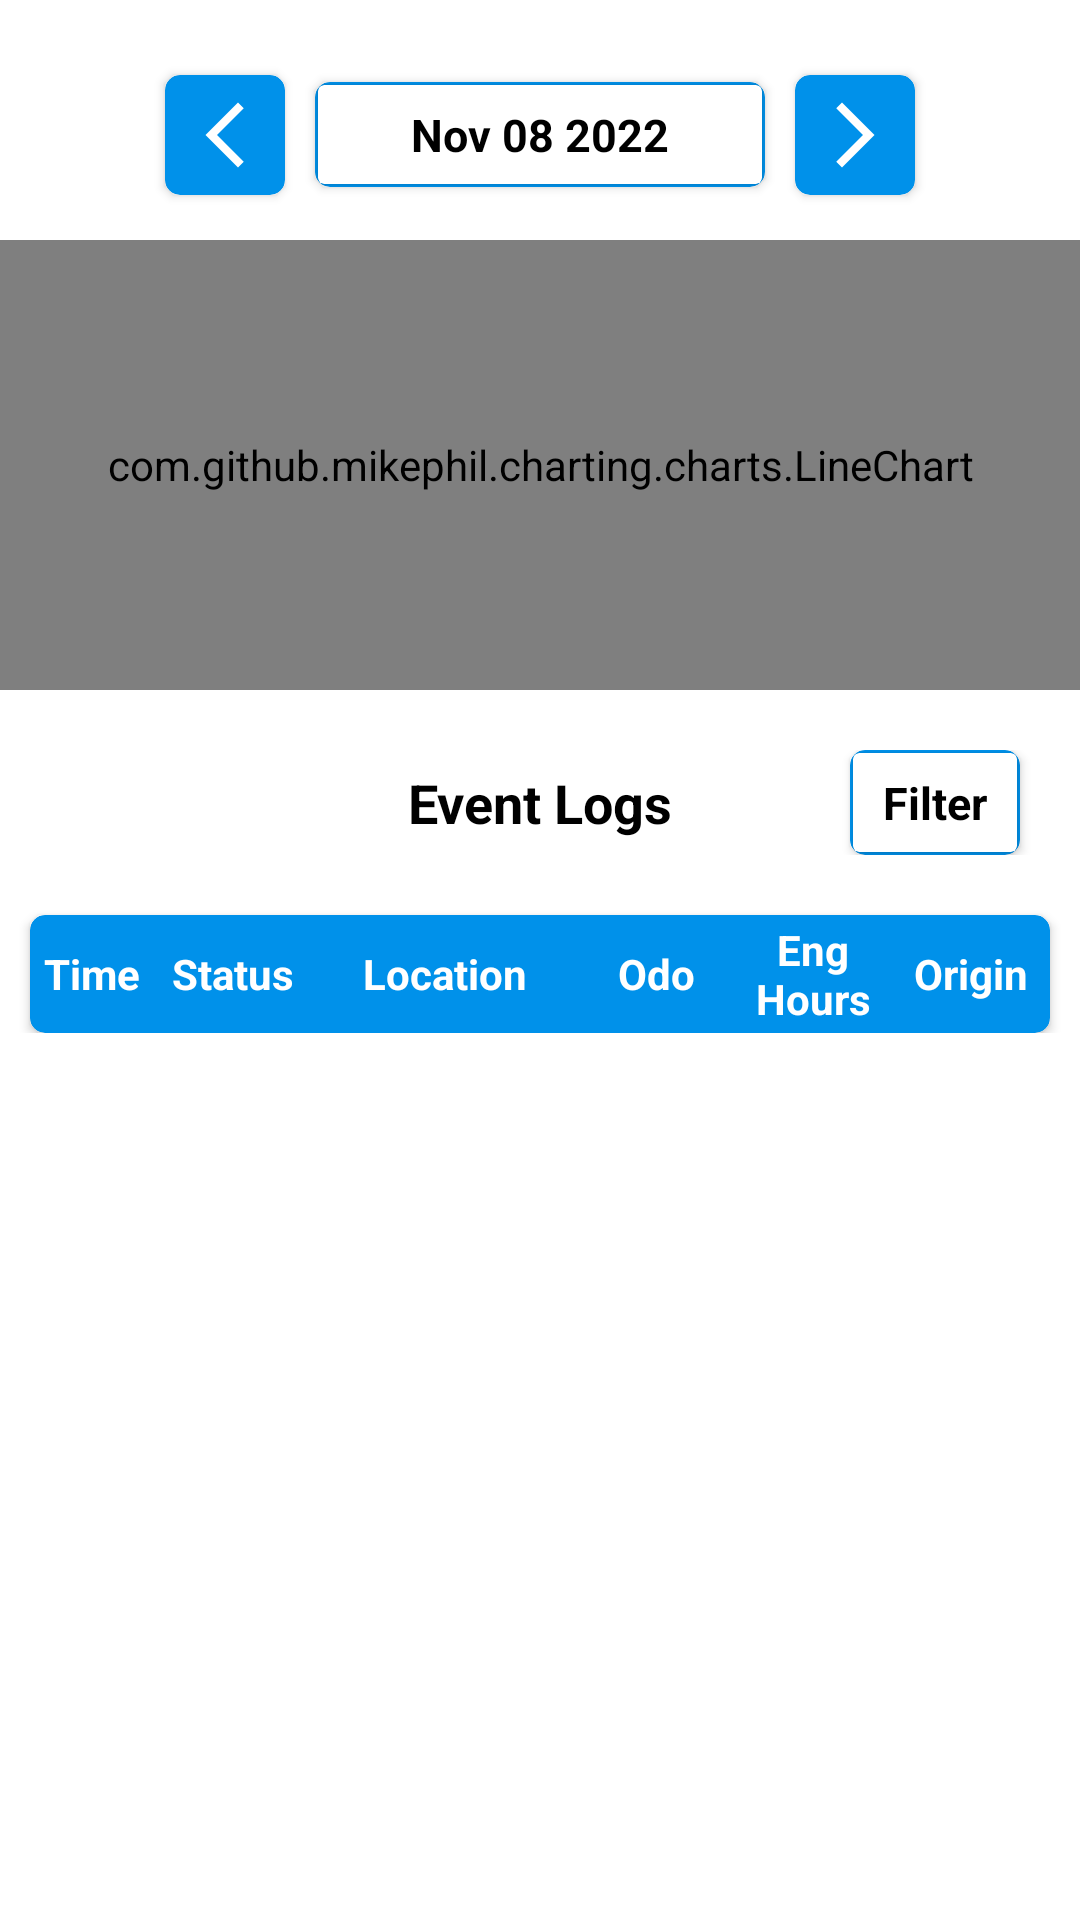

The Android layout XML behind this screen, and the referenced resources:
<!-- AndroidManifest.xml: application theme Theme.Eld -->
<!-- res/layout/fragment_logs_fragment.xml -->
<?xml version="1.0" encoding="utf-8"?>
<androidx.core.widget.NestedScrollView xmlns:android="http://schemas.android.com/apk/res/android"
    xmlns:app="http://schemas.android.com/apk/res-auto"
    xmlns:tools="http://schemas.android.com/tools"
    android:layout_width="match_parent"
    android:layout_height="match_parent">


    <LinearLayout
        android:layout_width="match_parent"
        android:layout_height="match_parent"
        android:background="#fff"
        android:orientation="vertical"
        tools:context=".fragments.LogsFragment">

        <LinearLayout
            android:layout_width="wrap_content"
            android:layout_height="50dp"
            android:layout_gravity="center_horizontal"
            android:layout_marginTop="20dp"
            android:orientation="horizontal">

            <androidx.cardview.widget.CardView
                android:id="@+id/privios"
                android:layout_width="40dp"
                android:layout_height="40dp"
                android:layout_gravity="center_vertical"
                android:layout_marginStart="10dp"
                app:cardBackgroundColor="@color/primaryColor"
                app:cardCornerRadius="5dp">

                <ImageView
                    android:layout_width="match_parent"
                    android:layout_height="match_parent"
                    android:layout_margin="7dp"
                    android:src="@drawable/ic_baseline_arrow_back_ios_new_24"
                    android:tint="#fff"
                    tools:ignore="UseAppTint" />

            </androidx.cardview.widget.CardView>


            <androidx.cardview.widget.CardView
                android:layout_width="150dp"
                android:layout_height="35dp"
                android:layout_gravity="center_vertical"
                android:layout_marginStart="10dp"
                android:layout_marginEnd="10dp"
                app:cardBackgroundColor="@color/primaryColor"
                app:cardCornerRadius="5dp">

                <androidx.cardview.widget.CardView
                    android:layout_width="match_parent"
                    android:layout_height="match_parent"
                    android:layout_margin="1dp"
                    app:cardBackgroundColor="#fff">

                    <TextView
                        android:id="@+id/showdate"
                        android:layout_width="wrap_content"
                        android:layout_height="wrap_content"
                        android:layout_gravity="center"
                        android:text="Nov 08 2022"
                        android:textColor="#000"
                        android:textSize="15sp"
                        android:textStyle="bold" />

                </androidx.cardview.widget.CardView>

            </androidx.cardview.widget.CardView>


            <androidx.cardview.widget.CardView
                android:id="@+id/next"
                android:layout_width="40dp"
                android:layout_height="40dp"
                android:layout_gravity="center_vertical"
                android:layout_marginEnd="10dp"
                app:cardBackgroundColor="@color/primaryColor"
                app:cardCornerRadius="5dp">

                <ImageView
                    android:layout_width="match_parent"
                    android:layout_height="match_parent"
                    android:layout_margin="7dp"
                    android:src="@drawable/ic_baseline_arrow_forward_ios_24"
                    android:tint="#fff"
                    tools:ignore="UseAppTint" />
            </androidx.cardview.widget.CardView>


        </LinearLayout>


        <com.github.mikephil.charting.charts.LineChart
            android:id="@+id/lineChartLogs"
            android:layout_width="match_parent"
            android:layout_height="150dp"
            android:layout_marginTop="10dp" />


        <RelativeLayout
            android:layout_width="match_parent"
            android:layout_height="wrap_content"
            android:layout_marginTop="20dp">

            <TextView
                android:layout_width="wrap_content"
                android:layout_height="wrap_content"
                android:layout_centerInParent="true"
                android:text="Event Logs"
                android:textColor="#000"
                android:textSize="18sp"
                android:textStyle="bold" />


            <androidx.cardview.widget.CardView
                android:id="@+id/filterrr"
                android:layout_width="wrap_content"
                android:layout_height="35dp"
                android:layout_alignParentEnd="true"
                android:layout_gravity="center_vertical"
                android:layout_marginEnd="20dp"
                app:cardBackgroundColor="@color/primaryColor"
                app:cardCornerRadius="5dp">

                <androidx.cardview.widget.CardView
                    android:layout_width="match_parent"
                    android:layout_height="match_parent"
                    android:layout_margin="1dp"
                    app:cardBackgroundColor="#fff">

                    <TextView
                        android:layout_width="wrap_content"
                        android:layout_height="wrap_content"
                        android:layout_gravity="center"
                        android:layout_marginStart="10dp"
                        android:layout_marginEnd="10dp"
                        android:text="Filter"
                        android:textColor="#000"
                        android:textSize="15sp"
                        android:textStyle="bold" />

                </androidx.cardview.widget.CardView>

            </androidx.cardview.widget.CardView>

        </RelativeLayout>


        <androidx.cardview.widget.CardView
            android:layout_width="match_parent"
            android:layout_height="wrap_content"
            android:layout_gravity="center_vertical"
            android:layout_marginStart="10dp"
            android:layout_marginTop="20dp"
            android:layout_marginEnd="10dp"
            app:cardBackgroundColor="@color/primaryColor"
            app:cardCornerRadius="5dp">

            <LinearLayout
                android:layout_width="match_parent"
                android:layout_height="wrap_content"
                android:layout_marginTop="2dp"
                android:layout_marginBottom="2dp"
                android:orientation="horizontal"
                android:weightSum="65">

                <TextView
                    android:layout_width="0dp"
                    android:layout_height="wrap_content"
                    android:layout_gravity="center_vertical"
                    android:layout_weight="8"
                    android:text="Time"
                    android:textAlignment="center"
                    android:textColor="#fff"
                    android:textSize="14sp"
                    android:textStyle="bold"
                    tools:ignore="RtlCompat" />

                <TextView
                    android:layout_width="0dp"
                    android:layout_height="wrap_content"
                    android:layout_gravity="center_vertical"
                    android:layout_weight="10"
                    android:text="Status"
                    android:textAlignment="center"
                    android:textColor="#fff"
                    android:textSize="14sp"
                    android:textStyle="bold"
                    tools:ignore="RtlCompat" />

                <TextView
                    android:layout_width="0dp"
                    android:layout_height="wrap_content"
                    android:layout_gravity="center_vertical"
                    android:layout_weight="17"
                    android:text="Location"
                    android:textAlignment="center"
                    android:textColor="#fff"
                    android:textSize="14sp"
                    android:textStyle="bold"
                    tools:ignore="RtlCompat" />

                <TextView
                    android:layout_width="0dp"
                    android:layout_height="wrap_content"
                    android:layout_gravity="center_vertical"
                    android:layout_weight="10"
                    android:text="Odo"
                    android:textAlignment="center"
                    android:textColor="#fff"
                    android:textSize="14sp"
                    android:textStyle="bold"
                    tools:ignore="RtlCompat" />

                <TextView
                    android:layout_width="0dp"
                    android:layout_height="wrap_content"
                    android:layout_weight="10"
                    android:text="Eng Hours"
                    android:textAlignment="center"
                    android:textColor="#fff"
                    android:textSize="14sp"
                    android:textStyle="bold" />

                <TextView
                    android:layout_width="0dp"
                    android:layout_height="wrap_content"
                    android:layout_gravity="center_vertical"
                    android:layout_weight="10"
                    android:text="Origin"
                    android:textAlignment="center"
                    android:textColor="#fff"
                    android:textSize="14sp"
                    android:textStyle="bold"
                    tools:ignore="RtlCompat" />


            </LinearLayout>
        </androidx.cardview.widget.CardView>


        <androidx.constraintlayout.widget.ConstraintLayout
            android:layout_width="match_parent"
            android:layout_height="wrap_content">

            <androidx.recyclerview.widget.RecyclerView
                android:id="@+id/recycleview"
                android:layout_width="match_parent"
                android:layout_height="wrap_content"
                android:layout_marginStart="10dp"
                android:layout_marginEnd="10dp"
                app:layout_constraintTop_toTopOf="parent"
                app:layout_constraintEnd_toEndOf="parent"
                app:layout_constraintStart_toStartOf="parent"
                />

            <com.google.android.material.textview.MaterialTextView
                android:id="@+id/emptyView"
                android:layout_width="wrap_content"
                android:layout_height="wrap_content"
                android:text="No Logs Found "
                android:textSize="@dimen/_16sdp"
                android:textColor="@color/black"
                android:visibility="gone"
                android:layout_marginTop="@dimen/_50sdp"
                app:layout_constraintTop_toTopOf="parent"
                app:layout_constraintEnd_toEndOf="parent"
                app:layout_constraintStart_toStartOf="parent"/>


        </androidx.constraintlayout.widget.ConstraintLayout>



    </LinearLayout>
</androidx.core.widget.NestedScrollView>
<!-- resources referenced by this layout -->
<resources>
  <color name="black">#FF000000</color>
  <color name="primaryColor">#0091EA</color>
  <!-- drawable ic_baseline_arrow_back_ios_new_24 (drawable) -->
  <vector android:height="24dp" android:tint="#0091EA"
      android:viewportHeight="24" android:viewportWidth="24"
      android:width="24dp" xmlns:android="http://schemas.android.com/apk/res/android">
      <path android:fillColor="@android:color/white" android:pathData="M17.77,3.77l-1.77,-1.77l-10,10l10,10l1.77,-1.77l-8.23,-8.23z"/>
  </vector>
  <!-- drawable ic_baseline_arrow_forward_ios_24 (drawable) -->
  <vector android:autoMirrored="true" android:height="24dp"
      android:tint="#0091EA" android:viewportHeight="24"
      android:viewportWidth="24" android:width="24dp" xmlns:android="http://schemas.android.com/apk/res/android">
      <path android:fillColor="@android:color/white" android:pathData="M6.23,20.23l1.77,1.77l10,-10l-10,-10l-1.77,1.77l8.23,8.23z"/>
  </vector>
  <style name="Theme.Eld" parent="Theme.MaterialComponents.Light.NoActionBar">
          
          <item name="colorPrimary">@color/primaryColor</item>
          <item name="colorPrimaryVariant">@color/lightskyblue</item>
          <item name="colorOnPrimary">@color/white</item>
          
          <item name="colorSecondary">@color/skyblue</item>
          <item name="colorSecondaryVariant">@color/lightskyblue</item>
          <item name="colorOnSecondary">@color/black</item>
          
          <item name="android:statusBarColor">@color/white</item>
          
          <item name="android:windowLightStatusBar" tools:targetApi="m">true</item>
      </style>
  <color name="lightskyblue">#1A0091EA</color>
  <color name="white">#FFFFFFFF</color>
  <color name="skyblue">#0091EA</color>
</resources>
